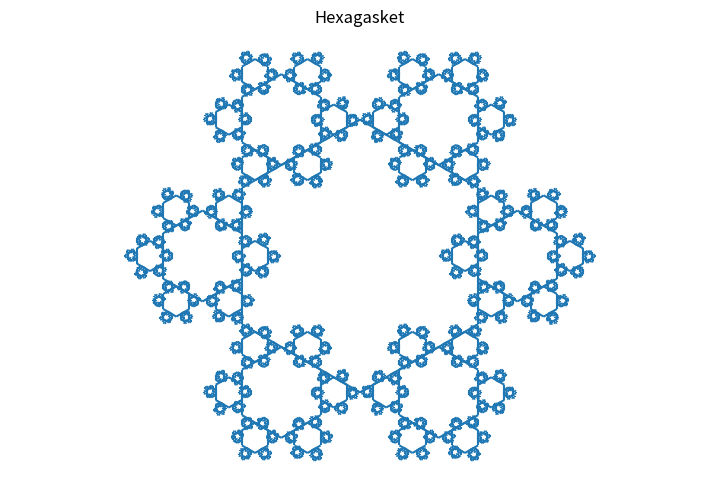

Source code (Python):
#! /user/bin/python3
# -*- coding: utf-8 -*-

from math import sin, cos, pi
import matplotlib.pyplot as pl
from matplotlib import collections

d = [30, 90, 150, 210, 270, 330]
lines = []
queue = []

def move(j, p, l):
    r = d[j] * pi / 180
    t = (p[0] + l * cos(r), p[1] + l * sin(r))
    lines.append(((p[0], p[1]), (t[0], t[1])))
    queue.append((p[0] + (t[0] - p[0]) / 3, p[1] + (t[1] - p[1]) / 3))
    return t

def Hexagasket(iter=1, L=1.0):
    P = (0.0, 0.0)
    for i in range(iter):
        if i == 0:
            ini = 0
            for j in range(6):
                P = move((ini+j) % 6, P, L)

        elif i==1 :
            init = (6 - 2*i) % 6
            for n in range(6 ** i):
                ini = (n + init) % 6
                P = queue[0]
                queue.pop(0)
                for j in range(6):
                    P = move((ini + j) % 6, P, L)

        elif i==2:
            init = (6 - 2*i) % 6
            for m in range(6):
                init1 = (init + m) % 6
                for n in range(6):
                    ini = (init1 + n) % 6
                    P = queue[0]
                    queue.pop(0)
                    for j in range(6):
                        P = move((ini + j) % 6, P, L)

        elif i==3:
            init = (6 - 2*i) % 6
            for m in range(6):
                init1 = (init + m) % 6
                for n in range(6):
                    init2 = (init1 + n) % 6
                    for k in range(6):
                        ini = (init2 + k) % 6
                        P = queue[0]
                        queue.pop(0)
                        for j in range(6):
                            P = move((ini + j) % 6, P, L)

        elif i==4:
            init = (6 - 2*i) % 6
            for m in range(6):
                init1 = (init + m) % 6
                for n in range(6):
                    init2 = (init1 + n) % 6
                    for k in range(6):
                        init3 = (init2 + k) % 6
                        for s in range(6):
                            ini = (init3 + k) % 6
                            P = queue[0]
                            queue.pop(0)
                            for j in range(6):
                                P = move((ini + j) % 6, P, L)

        L /= 3
    return lines


def draw(ax):
    lines = Hexagasket(5)
    linecollections = collections.LineCollection(lines)
    ax.add_collection(linecollections, autolim=True)
    ax.axis("equal")
    ax.set_axis_off()
    ax.set_xlim(ax.dataLim.xmin, ax.dataLim.xmax)
    ax.invert_yaxis()

fig = pl.figure(figsize=(7, 4.5))
fig.patch.set_facecolor("w")

for i in range(1):
    ax = fig.add_subplot(111)
    draw(ax)
    pl.title('Hexagasket')
    pl.savefig('./hexagasket.jpg')

fig.subplots_adjust(left=0, right=1, bottom=0, top=1, wspace=0, hspace=0)
pl.show()